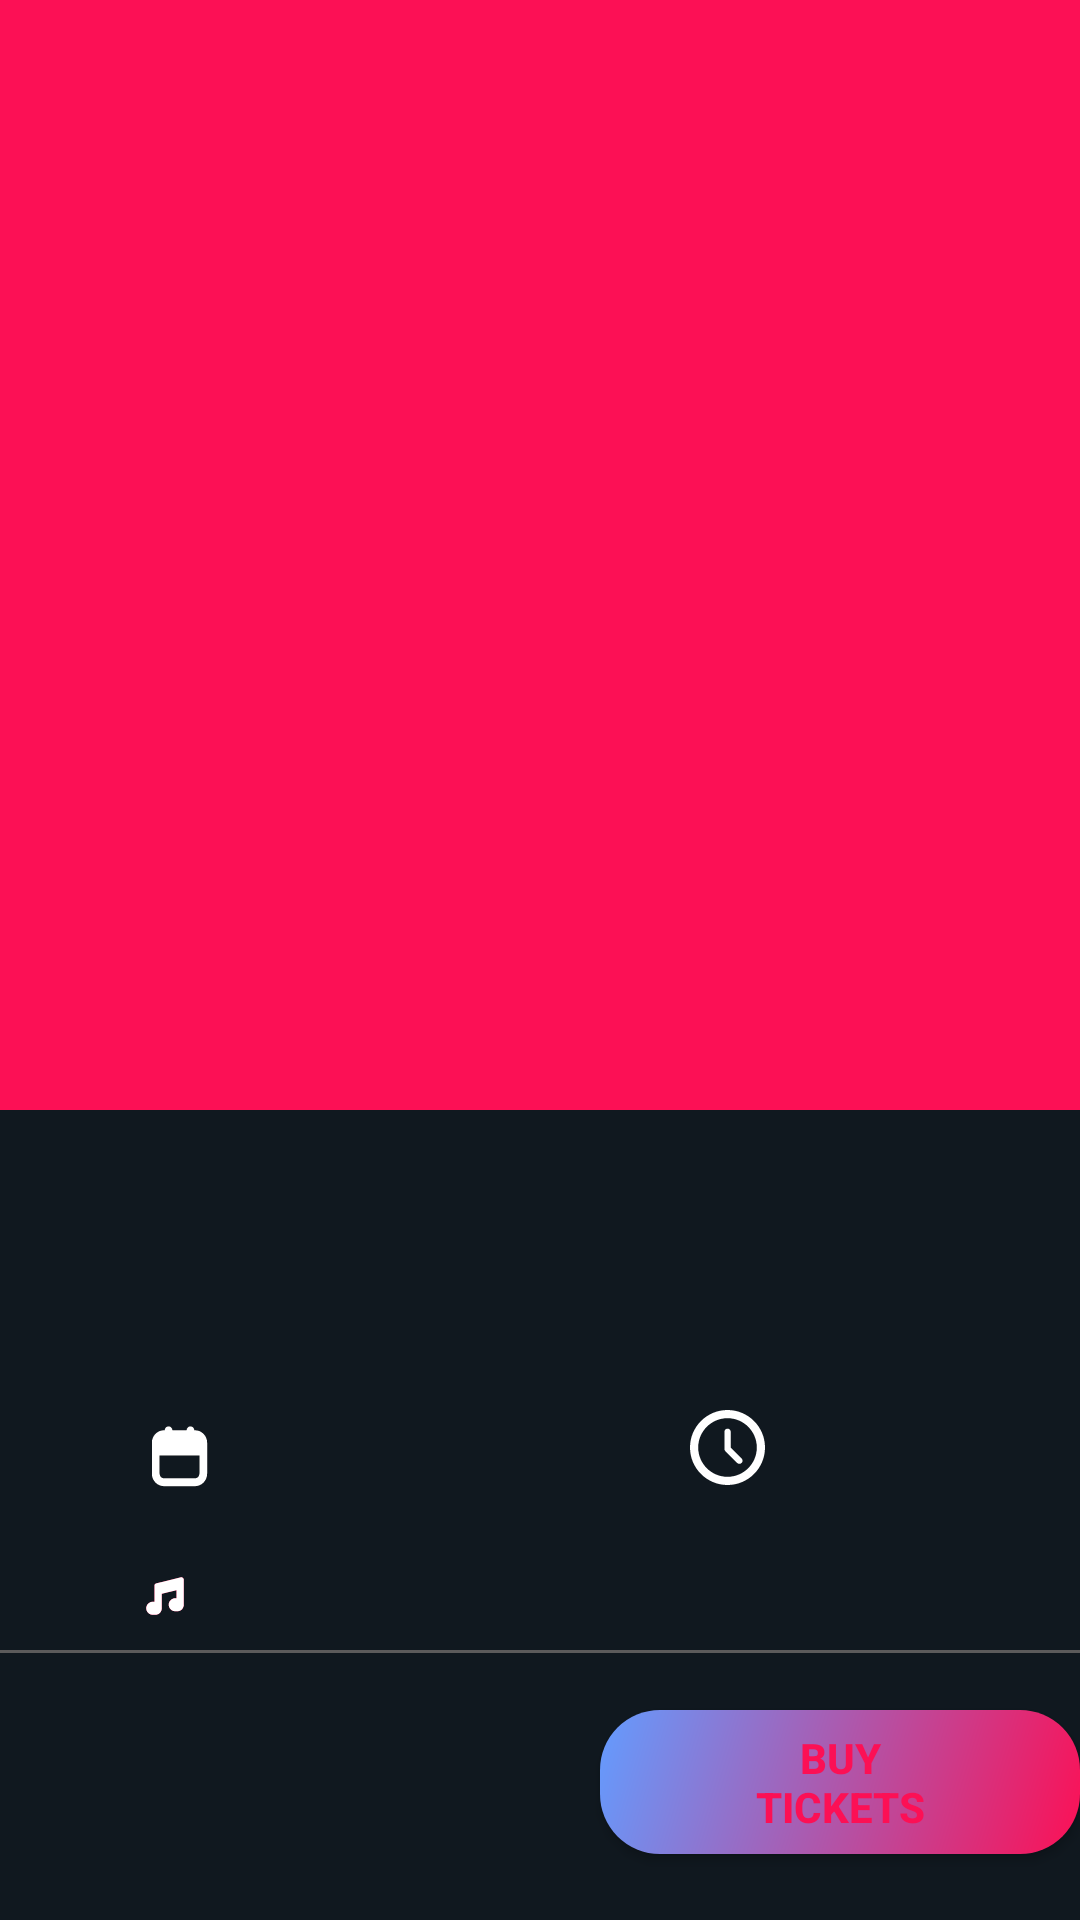

Produce the Android XML layout that renders to this screen, including the resource entries it uses.
<!-- AndroidManifest.xml: application theme Theme.EventsApp -->
<!-- res/layout/activity_details.xml -->
<?xml version="1.0" encoding="utf-8"?>
<androidx.coordinatorlayout.widget.CoordinatorLayout
    android:layout_width="match_parent"
    android:layout_height="match_parent"
    android:orientation="vertical"
    android:id="@+id/coordinator"
    android:background="@drawable/details_back"
    xmlns:android="http://schemas.android.com/apk/res/android"
    xmlns:app="http://schemas.android.com/apk/res-auto"
    xmlns:tools="http://schemas.android.com/tools">

    <com.google.android.material.appbar.AppBarLayout
        android:layout_width="match_parent"
        android:layout_height="wrap_content"
        android:theme="@style/ThemeOverlay.AppCompat.Dark.ActionBar">

        <com.google.android.material.appbar.CollapsingToolbarLayout
            android:layout_width="match_parent"
            android:layout_height="wrap_content"
            app:layout_scrollFlags="scroll|snap|exitUntilCollapsed"
            app:expandedTitleTextAppearance="@style/expandedBarTextStyle"
            app:contentScrim="#FC1055">

            <FrameLayout
                android:layout_width="match_parent"
                android:layout_height="wrap_content">

                <ImageView
                    android:id="@+id/eventImage"
                    android:layout_width="match_parent"
                    android:layout_height="370dp"
                    android:fitsSystemWindows="true"
                    android:scaleType="centerCrop"
                    app:layout_collapseMode="parallax"
                    android:foreground="@drawable/fade_details_activity"/>

                <View
                    android:layout_width="match_parent"
                    android:layout_height="370dp"
                    android:layout_gravity="bottom"
                    android:alpha="0.2"
                    android:foreground="@drawable/fade_details_activity" />

            </FrameLayout>


        </com.google.android.material.appbar.CollapsingToolbarLayout>

    </com.google.android.material.appbar.AppBarLayout>


    <RelativeLayout
        android:layout_width="match_parent"
        android:layout_height="90dp"
        android:background="@drawable/relative_layout_anchored"
        android:layout_gravity="bottom"
        app:layout_anchorGravity="bottom"
        >

        <Button
            android:id="@+id/buyTicket"
            android:layout_width="wrap_content"
            android:layout_height="wrap_content"
            android:text="Buy Tickets"
            android:layout_marginStart="200dp"
            android:layout_marginTop="20dp"
            android:textColor="#FC1055"
            android:background="@drawable/btn_background"
            android:paddingLeft="50dp"
            android:paddingRight="50dp"
            android:textStyle="bold"/>

        <TextView
            android:id="@+id/eventFee2"
            android:layout_width="wrap_content"
            android:layout_height="wrap_content"
            android:layout_marginStart="50dp"
            android:layout_marginTop="30dp"
            android:textColor="@color/white"
            android:textSize="18sp"
            android:textStyle="bold"
            tools:text="eventFee" />

    </RelativeLayout>

   <androidx.core.widget.NestedScrollView
       android:layout_width="match_parent"
       android:layout_height="match_parent"
       android:background="@drawable/relative_layout_back"
       android:elevation="-10dp"
       app:layout_behavior="com.google.android.material.appbar.AppBarLayout$ScrollingViewBehavior">

       <RelativeLayout
           android:layout_width="match_parent"
           android:layout_height="wrap_content"
           android:elevation="-10dp"
           >

           <TextView
               android:id="@+id/eventDate"
               android:layout_width="wrap_content"
               android:layout_height="wrap_content"
               android:layout_marginStart="45dp"
               android:layout_marginTop="100dp"
               android:drawablePadding="10dp"
               android:textColor="@color/white"
               android:textSize="18sp"
               tools:text="eventDate"
               app:drawableStartCompat="@drawable/ic_calendar_white" />

           <TextView
               android:id="@+id/eventGenre"
               android:layout_width="wrap_content"
               android:layout_height="wrap_content"
               android:layout_marginStart="45dp"
               android:layout_marginTop="150dp"
               android:drawablePadding="10dp"
               android:textColor="@color/white"
               android:textSize="18sp"
               tools:text="eventGenre"
               app:drawableStartCompat="@drawable/ic_music_white" />

           <TextView
               android:id="@+id/eventFee"
               android:layout_width="wrap_content"
               android:layout_height="wrap_content"
               android:layout_marginStart="45dp"
               android:layout_marginTop="190dp"
               android:drawablePadding="10dp"
               android:textColor="@color/white"
               android:textSize="18sp"
               app:drawableStartCompat="@drawable/ic_ticket_white"
               tools:text="eventFee">

           </TextView>

           <TextView
               android:id="@+id/eventTime"
               android:layout_width="wrap_content"
               android:layout_height="wrap_content"
               android:layout_marginStart="230dp"
               android:layout_marginTop="100dp"
               android:drawablePadding="10dp"
               android:textColor="@color/white"
               android:textSize="18sp"
               app:drawableStartCompat="@drawable/ic_clock_white"
               tools:text="eventTime" />

           <TextView
               android:id="@+id/eventTitle"
               android:layout_width="372dp"
               android:layout_height="50dp"
               android:layout_alignParentStart="true"
               android:layout_alignParentEnd="true"
               android:layout_marginStart="20dp"
               android:layout_marginTop="25dp"
               android:layout_marginEnd="19dp"
               android:textColor="#FFFFFF"
               android:textSize="30sp"
               android:textStyle="bold"
               tools:text="Saturday Nights at Danny's" />


       </RelativeLayout>


   </androidx.core.widget.NestedScrollView>

</androidx.coordinatorlayout.widget.CoordinatorLayout>
<!-- resources referenced by this layout -->
<resources>
  <color name="white">#FFFFFFFF</color>
  <!-- drawable btn_background (drawable) -->
  <?xml version="1.0" encoding="utf-8"?>
  <shape android:shape="rectangle" xmlns:android="http://schemas.android.com/apk/res/android">
  
      <size
          android:width="13dp"
          android:height="10dp"/>
  
      <corners
          android:radius="20dp"/>
      <gradient
          android:startColor="#FC1055"
          android:endColor="#639CFF"
          android:angle="135"/>
  
  
  </shape>
  <!-- drawable details_back (drawable-v24) -->
  <?xml version="1.0" encoding="utf-8"?>
  <shape  android:shape="rectangle" xmlns:android="http://schemas.android.com/apk/res/android">
  
      <size
          android:height="175dp"
          android:width="287dp"/>
  
  
      <gradient
          android:angle="270"
          android:endColor="#10181F"
          android:startColor="#10181F"/>
  
  </shape>
  <!-- drawable fade_details_activity (drawable) -->
  <?xml version="1.0" encoding="utf-8"?>
  <shape android:shape="rectangle" xmlns:android="http://schemas.android.com/apk/res/android">
  
      <gradient
          android:endColor="#10181F"
          android:startColor="#00000000"
          android:angle="270"/>
  
  
  </shape>
  <!-- drawable ic_clock_white (drawable-v24) -->
  <vector android:height="25dp" android:viewportHeight="559.98"
      android:viewportWidth="559.98" android:width="25dp" xmlns:android="http://schemas.android.com/apk/res/android">
      <path android:fillColor="#FFFFFF" android:pathData="M279.99,0C125.601,0 0,125.601 0,279.99c0,154.39 125.601,279.99 279.99,279.99c154.39,0 279.99,-125.601 279.99,-279.99C559.98,125.601 434.38,0 279.99,0zM279.99,498.78c-120.644,0 -218.79,-98.146 -218.79,-218.79c0,-120.638 98.146,-218.79 218.79,-218.79s218.79,98.152 218.79,218.79C498.78,400.634 400.634,498.78 279.99,498.78z"/>
      <path android:fillColor="#FFFFFF" android:pathData="M304.226,280.326V162.976c0,-13.103 -10.618,-23.721 -23.716,-23.721c-13.102,0 -23.721,10.618 -23.721,23.721v124.928c0,0.373 0.092,0.723 0.11,1.096c-0.312,6.45 1.91,12.999 6.836,17.926l88.343,88.336c9.266,9.266 24.284,9.266 33.543,0c9.26,-9.266 9.266,-24.284 0,-33.544L304.226,280.326z"/>
  </vector>
  <!-- drawable relative_layout_anchored (drawable-v24) -->
  <?xml version="1.0" encoding="utf-8"?>
  <layer-list xmlns:android="http://schemas.android.com/apk/res/android">
      <item>
          <shape android:shape="rectangle">
              <solid android:color="#5C5B5B" />
          </shape>
      </item>
      <item android:top="1dp">
          <shape android:shape="rectangle">
              <solid android:color="#10181F" />
          </shape>
      </item>
  </layer-list>
  <!-- drawable relative_layout_back (drawable) -->
  <?xml version="1.0" encoding="utf-8"?>
  <shape  android:shape="rectangle" xmlns:android="http://schemas.android.com/apk/res/android">
  
          <solid android:color="#10181F" />
  </shape>
  <style name="expandedBarTextStyle" parent="Theme.AppCompat">
          <item name="android:textSize">0sp</item>
          <item name="android:textColor">@android:color/transparent</item>
      </style>
  <style name="Theme.EventsApp" parent="Theme.MaterialComponents.DayNight.NoActionBar">
          
          <item name="colorPrimary">#FC1055</item>
          <item name="colorPrimaryVariant">@color/purple_700</item>
          <item name="colorOnPrimary">@color/white</item>
          
          <item name="colorSecondary">#FC1055</item>
          <item name="colorSecondaryVariant">#FC1055</item>
          <item name="colorOnSecondary">@color/black</item>
          
          <item name="android:statusBarColor" tools:targetApi="l">?attr/colorPrimaryVariant</item>
          
      </style>
  <color name="purple_700">#FF3700B3</color>
  <color name="black">#FF000000</color>
</resources>
